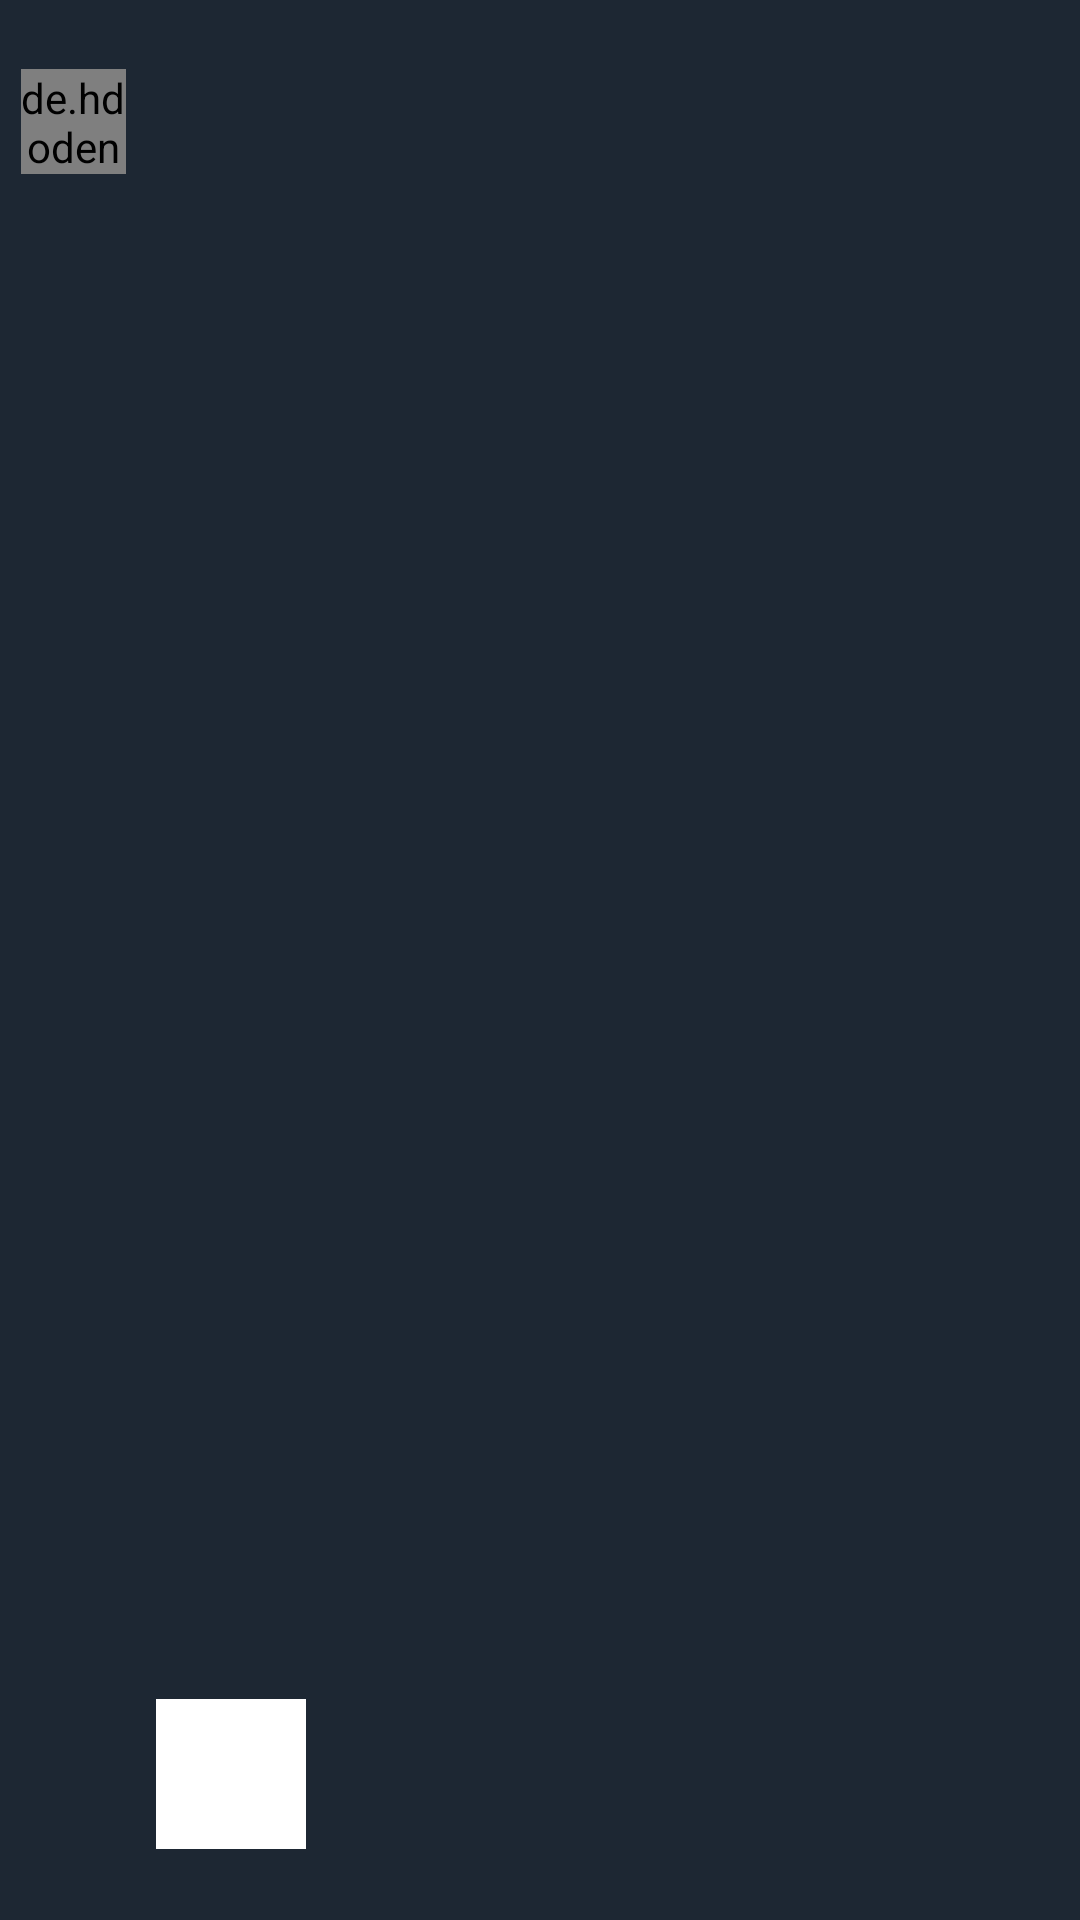

Reconstruct the res/layout file that produces this screen, plus the resources it refers to.
<!-- AndroidManifest.xml: application theme AppTheme -->
<!-- res/layout/their_message.xml -->
<?xml version="1.0" encoding="utf-8"?>
<androidx.constraintlayout.widget.ConstraintLayout xmlns:android="http://schemas.android.com/apk/res/android"
    xmlns:app="http://schemas.android.com/apk/res-auto"
    xmlns:tools="http://schemas.android.com/tools"

    android:layout_width="wrap_content"
    android:layout_height="wrap_content"
    android:background="@color/colorAccent"
    android:padding="5dp">

    <de.hdodenhof.circleimageview.CircleImageView
        app:civ_border_width="2dp"
        app:civ_border_color="@color/colorWhite"
        android:id="@+id/imageView"
        android:layout_width="35dp"
        android:layout_height="35dp"
        android:layout_marginStart="2dp"
        android:layout_marginLeft="2dp"
        android:layout_marginTop="2dp"
        android:src="@drawable/ic_baseline_star_24"
        app:layout_constraintBottom_toBottomOf="parent"
        app:layout_constraintStart_toStartOf="parent"
        app:layout_constraintTop_toTopOf="parent"
        app:layout_constraintVertical_bias="0.027" />

    <TextView
        android:id="@+id/usernameMessageTV"
        android:layout_width="wrap_content"
        android:layout_height="wrap_content"
        android:layout_marginStart="3dp"
        android:layout_marginLeft="3dp"
        android:layout_marginTop="2dp"
        android:textColor="@color/colorWhite"
        android:textSize="15sp"
        android:textStyle="bold"
        app:layout_constraintBottom_toTopOf="@id/messageLayout"
        app:layout_constraintEnd_toEndOf="parent"
        app:layout_constraintHorizontal_bias="0.025"
        app:layout_constraintStart_toEndOf="@+id/imageView"
        app:layout_constraintTop_toTopOf="parent"
        app:layout_constraintVertical_bias="1.0" />

    <LinearLayout
        android:id="@+id/messageLayout"
        android:layout_width="wrap_content"
        android:layout_height="wrap_content"
        android:layout_marginStart="5dp"
        android:layout_marginLeft="5dp"
        android:background="@drawable/their_message"
        android:orientation="vertical"
        android:padding="5dp"
        app:layout_constraintBottom_toBottomOf="parent"
        app:layout_constraintEnd_toEndOf="parent"
        app:layout_constraintHorizontal_bias="0.0"
        app:layout_constraintStart_toEndOf="@+id/imageView">

        <TextView
            android:id="@+id/theirMessageTV"
            android:layout_width="wrap_content"
            android:layout_height="wrap_content"
            android:layout_gravity="start|top"
            android:layout_marginStart="6dp"
            android:layout_marginLeft="6dp"
            android:layout_marginBottom="2dp"
            android:maxWidth="250dp"
            android:paddingBottom="2dp"
            android:textColor="@color/colorAccent"
            android:textSize="17sp" />
        <ImageView
            android:id="@+id/theirMessageIV"
            android:layout_width="250dp"
            android:layout_height="250dp"
            android:scaleType="centerCrop"
            android:layout_gravity="left|top"
            android:paddingBottom="2dp"
            android:textColor="@color/colorWhite" />

        <LinearLayout
            android:id="@+id/theirRecordMess"
            android:layout_width="wrap_content"
            android:background="@color/colorWhite"
            android:layout_height="wrap_content">

            <ImageView
                android:id="@+id/theirPlayButton"
                android:layout_width="50dp"
                android:layout_height="50dp"
                android:scaleType="centerCrop" />

        </LinearLayout>
        <TextView
            android:id="@+id/timeTheirMessageTV"
            android:layout_width="wrap_content"
            android:layout_height="wrap_content"
            android:layout_gravity="bottom|end"
            android:gravity="center_vertical"
            android:textColor="@android:color/darker_gray"
            android:textSize="10sp" />
    </LinearLayout>
</androidx.constraintlayout.widget.ConstraintLayout>
<!-- resources referenced by this layout -->
<resources>
  <color name="colorAccent">#1D2733</color>
  <color name="colorWhite">#ffffff</color>
  <style name="AppTheme" parent="Theme.AppCompat.Light.DarkActionBar">
          
          <item name="colorPrimary">@color/colorPrimary</item>
          <item name="colorPrimaryDark">@color/colorPrimaryDark</item>
          <item name="colorAccent">@color/colorAccent</item>
          <item name="android:actionModeBackground">@color/colorActionBar</item>
      </style>
  <color name="colorPrimary">#212D3B</color>
  <color name="colorPrimaryDark">#1A242F</color>
  <color name="colorActionBar">#518AA7C8</color>
</resources>
